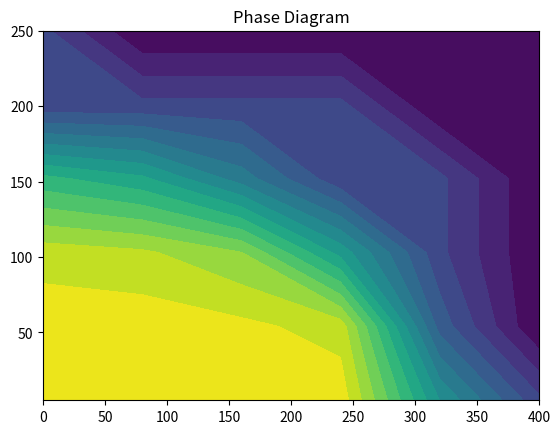

Python code for this plot:
#!python

from math import pi
import numpy as np
from scipy.integrate import odeint

import matplotlib.pyplot as plt


def Epi(k, ux):
    return np.sqrt((k**2 + 2*ux)*np.heaviside(k**2 + 2*ux, 0)) \
        + 1.*(1 - np.heaviside(k**2 + 2*ux, 0))


def Esig(k, x, ux, uxx):
    return np.sqrt((k**2 + 2*ux + 4*x*uxx)*np.heaviside(k**2 + 2*ux + 4*x
                                                        * uxx, 0))\
        + 1.*(1 - np.heaviside(k**2 + 2*ux + 4*x*uxx, 0))


"""
def Epi(k, ux):
    return np.sqrt(k**2 + 2*ux)


def Esig(k, x, ux, uxx):
    return np.sqrt(k**2 + 2*ux + 4*x*uxx)
"""


def Eq(k, g, x):
    return np.sqrt(k**2 + g**2*x)


def flow_eq(u, k, N, g, mu, T, x, dx):

    uxForw = (-3.0/2.0*u[0] + 2.0*u[1] - 1.0/2.0*u[2])/dx
    uxBack = (3.0/2.0*u[N-1] - 2.0*u[N-2] + 1.0/2.0*u[N-3])/dx
    uxCent = (-1.0/2.0*u[0:-2] + 1.0/2.0*u[2:])/dx
    ux = np.append(np.append(uxForw, uxCent), uxBack)
    uxxForw = (2.0*u[0] - 5.0*u[1] + 4.0*u[2] - 1.0*u[3])/dx**2
    uxxBack = (2.0*u[N-1] - 5.0*u[N-2] + 4.0*u[N-3] - 1.0*u[N-4])/dx**2
    uxxCent = (u[0:-2] - 2*u[1:-1] + u[2:])/dx**2
    uxx = np.append(np.append(uxxForw, uxxCent), uxxBack)

    # Compute du/dk.
    dudk = k**4/(12*pi**2)*(3.0/Epi(k, ux)*(1.0/np.tanh(Epi(k, ux)/(2*T)))
                            + 1.0/(Esig(k, x, ux, uxx))
                            * (1.0/np.tanh(Esig(k, x, ux, uxx)/(2*T)))
                            - 12.0/Eq(k, g, x)*(np.tanh((Eq(k, g, x) - mu)
                                                        / (2*T))
                            + np.tanh((Eq(k, g, x) + mu)/(2*T))))

    # print(k, N, g, mu, T, dx, ux, Epi(k, ux))
    # print(k)
    return dudk


def solution(u0, k, N, g, mu, T, x, dx):
    sol = odeint(flow_eq, u0, k, args=(N, g, mu, T, x, dx, ), mxstep=1000,
                 rtol=1e-9)
    # print sol
    return sol


if __name__ == "__main__":
    lam = 2.0
    m_lam = 794.
    g = 3.2
    k_cutoff = 1000
    k_IR = 100
    N_k = 100
    L = 150.0**2
    N = 60
    dx = L / (N - 1.0)
    x = np.linspace(0, L, N)
    k = np.linspace(k_cutoff, k_IR, N_k)
    u0 = 1.0/2.0*m_lam**2*x + lam/4.0*x**2
    T_max = 250
    N_T = 6
    mu_max = 400
    N_mu = 6
    T_array = np.linspace(5, T_max, N_T)
    mu_array = np.linspace(0, mu_max, N_mu)
    expl_sym_br = 1750000*np.sqrt(x)
    complete_sol = [[None for _ in range(len(mu_array))] for _ in
                    range(len(T_array))]
    min_values = np.empty([len(mu_array), len(T_array)])
    for m in range(len(mu_array)):
        for t in range(len(T_array)):
            print((mu_array[m], T_array[t]))
            sol = solution(u0, k, N, g, mu_array[m], T_array[t], x, dx)
            complete_sol[m][t] = sol
            min_values[m, t] = np.sqrt(np.argmin([sol[-1, :] - expl_sym_br])
                                       * dx)

    param_list = np.array([lam, m_lam, g, k_cutoff, k_IR, N_k, L, N, dx, T_max,
                           N_T, mu_max, N_mu])
    dat_name = 'TripoltPhaseDiagramN_T'+str(N_T)+'N_mu'+str(N_mu)
    params_name = dat_name+'params'
    fig_name = 'TripoltPhaseDiagramN_T'+str(N_T)+'N_mu'+str(N_mu)+'.png'
    np.save(dat_name, complete_sol)
    np.save(params_name, param_list)
    mu_ax, T_ax = np.meshgrid(mu_array, T_array)
    print(mu_ax, T_ax, min_values)
    fig = plt.figure()
    CS = plt.contourf(mu_ax, T_ax, min_values.T, 15)
    plt.title('Phase Diagram')
    plt.savefig(fig_name)
    plt.show()
